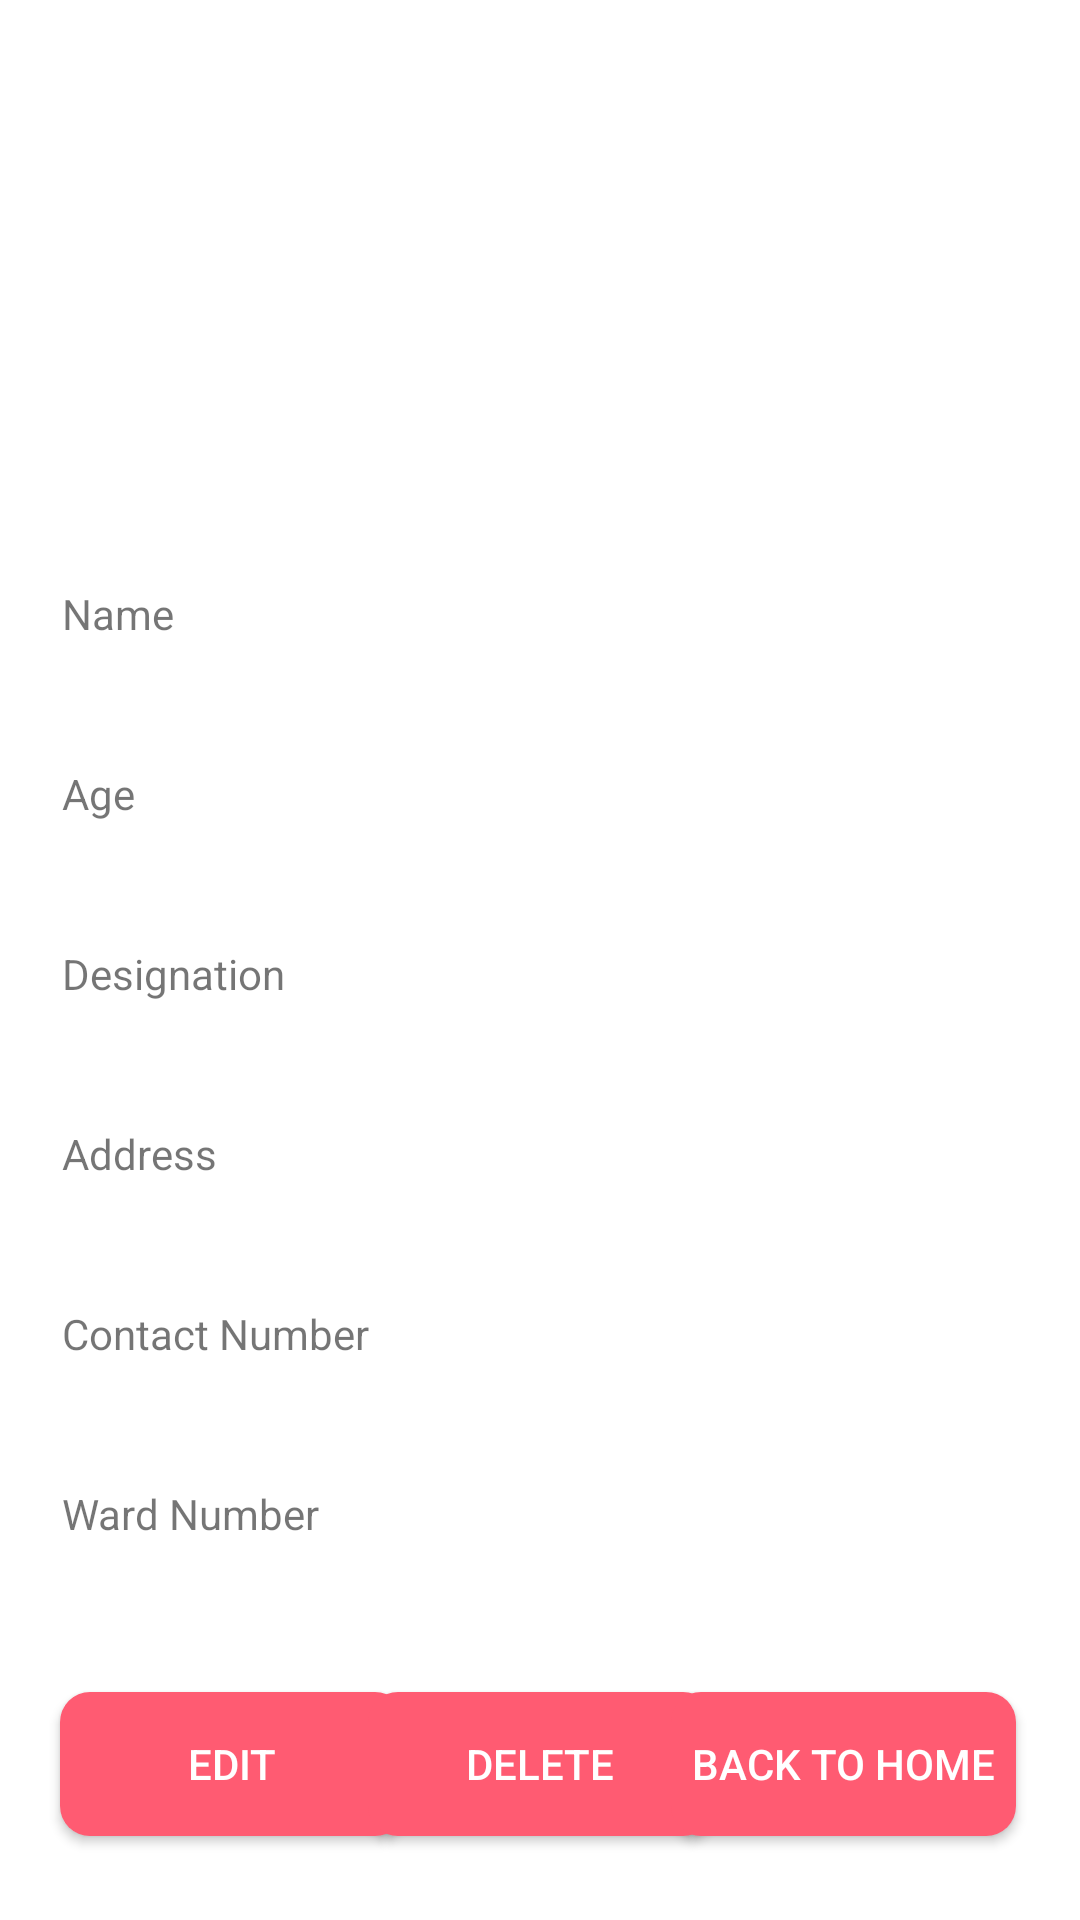

Here is an Android app screen rendered from its layout file. Give the layout XML and the strings, colors and styles it references.
<!-- AndroidManifest.xml: application theme AppTheme -->
<!-- res/layout/activity_doctor_view.xml -->
<?xml version="1.0" encoding="utf-8"?>
<androidx.constraintlayout.widget.ConstraintLayout xmlns:android="http://schemas.android.com/apk/res/android"
    xmlns:app="http://schemas.android.com/apk/res-auto"
    xmlns:tools="http://schemas.android.com/tools"
    android:layout_width="match_parent"
    android:layout_height="match_parent"
    android:background="@android:color/background_light"
    tools:context=".doctor_view">

    <LinearLayout
        android:id="@+id/linearLayout"
        android:layout_width="319dp"
        android:layout_height="404dp"
        android:layout_marginStart="8dp"
        android:layout_marginTop="8dp"
        android:layout_marginEnd="8dp"
        android:layout_marginBottom="8dp"
        android:background="@android:color/background_light"
        android:orientation="vertical"
        app:layout_constraintBottom_toBottomOf="parent"
        app:layout_constraintEnd_toEndOf="parent"
        app:layout_constraintStart_toStartOf="parent"
        app:layout_constraintTop_toTopOf="parent"
        app:layout_constraintVertical_bias="0.713">

        <TextView
            android:id="@+id/doctor_id"
            android:layout_width="match_parent"
            android:layout_height="30dp"
            android:textColor="@android:color/black" />

        <TextView
            android:id="@+id/textView"
            android:layout_width="match_parent"
            android:layout_height="30dp"
            android:text="@string/doctor_Name"
            android:textSize="14sp" />

        <TextView
            android:id="@+id/doctor_name"
            android:layout_width="match_parent"
            android:layout_height="30dp"
            android:ems="10"
            android:inputType="textPersonName"
            android:textColor="@android:color/black" />

        <TextView
            android:id="@+id/doc_age"
            android:layout_width="match_parent"
            android:layout_height="30dp"
            android:text="@string/doctor_age"
            android:textSize="14sp" />

        <TextView
            android:id="@+id/doctor_age"
            android:layout_width="match_parent"
            android:layout_height="30dp"
            android:ems="10"
            android:inputType="textPersonName"
            android:textColor="@android:color/black" />

        <TextView
            android:id="@+id/doc_desig"
            android:layout_width="match_parent"
            android:layout_height="30dp"
            android:text="@string/doctor_designation"
            android:textSize="14sp" />

        <TextView
            android:id="@+id/doctor_desig"
            android:layout_width="match_parent"
            android:layout_height="30dp"
            android:ems="10"
            android:inputType="textPersonName"
            android:textColor="@android:color/black" />

        <TextView
            android:id="@+id/doc_adrs"
            android:layout_width="match_parent"
            android:layout_height="30dp"
            android:text="@string/doctor_address"
            android:textSize="14sp" />

        <TextView
            android:id="@+id/doctor_adrs"
            android:layout_width="match_parent"
            android:layout_height="30dp"
            android:ems="10"
            android:inputType="textPersonName"
            android:textColor="@android:color/black" />

        <TextView
            android:id="@+id/doc_tpno"
            android:layout_width="match_parent"
            android:layout_height="30dp"
            android:text="@string/doctor_number"
            android:textSize="14sp" />

        <TextView
            android:id="@+id/doctor_tp"
            android:layout_width="match_parent"
            android:layout_height="30dp"
            android:ems="10"
            android:inputType="textPersonName"
            android:textColor="@android:color/black" />

        <TextView
            android:id="@+id/doc_ward"
            android:layout_width="match_parent"
            android:layout_height="30dp"
            android:text="@string/doctor_ward"
            android:textSize="14sp" />

        <TextView
            android:id="@+id/doctor_ward"
            android:layout_width="match_parent"
            android:layout_height="30dp"
            android:ems="10"
            android:inputType="textPersonName"
            android:textColor="@android:color/black" />

    </LinearLayout>

    <Button
        android:id="@+id/btn_edit"
        android:layout_width="115dp"
        android:layout_height="48dp"
        android:layout_marginStart="8dp"
        android:layout_marginTop="8dp"
        android:layout_marginEnd="8dp"
        android:layout_marginBottom="8dp"
        android:background="@drawable/btnprimary"
        android:text="@string/edit"
        android:textColor="@android:color/background_light"
        app:layout_constraintBottom_toBottomOf="parent"
        app:layout_constraintEnd_toEndOf="parent"
        app:layout_constraintHorizontal_bias="0.053"
        app:layout_constraintStart_toStartOf="parent"
        app:layout_constraintTop_toTopOf="parent"
        app:layout_constraintVertical_bias="0.965" />

    <Button
        android:id="@+id/btnMain_home"
        android:layout_width="115dp"
        android:layout_height="48dp"
        android:layout_marginStart="8dp"
        android:layout_marginTop="8dp"
        android:layout_marginEnd="8dp"
        android:layout_marginBottom="8dp"
        android:background="@drawable/btnprimary"
        android:text="@string/delete"
        android:textColor="@android:color/background_light"
        app:layout_constraintBottom_toBottomOf="parent"
        app:layout_constraintEnd_toEndOf="parent"
        app:layout_constraintStart_toStartOf="parent"
        app:layout_constraintTop_toTopOf="parent"
        app:layout_constraintVertical_bias="0.965" />

    <ImageView
        android:id="@+id/imageView7"
        android:layout_width="134dp"
        android:layout_height="156dp"
        android:layout_marginStart="8dp"
        android:layout_marginTop="8dp"
        android:layout_marginEnd="8dp"
        android:layout_marginBottom="8dp"
        app:layout_constraintBottom_toBottomOf="parent"
        app:layout_constraintEnd_toEndOf="parent"
        app:layout_constraintHorizontal_bias="0.498"
        app:layout_constraintStart_toStartOf="parent"
        app:layout_constraintTop_toTopOf="parent"
        app:layout_constraintVertical_bias="0.071"
        app:srcCompat="@drawable/doctor2" />

    <Button
        android:id="@+id/btnView_home"
        android:layout_width="115dp"
        android:layout_height="wrap_content"
        android:layout_marginStart="8dp"
        android:layout_marginTop="8dp"
        android:layout_marginEnd="8dp"
        android:layout_marginBottom="8dp"
        android:background="@drawable/btnprimary"
        android:text="@string/back_home"
        android:textColor="@android:color/background_light"
        app:layout_constraintBottom_toBottomOf="parent"
        app:layout_constraintEnd_toEndOf="parent"
        app:layout_constraintHorizontal_bias="0.942"
        app:layout_constraintStart_toStartOf="parent"
        app:layout_constraintTop_toTopOf="parent"
        app:layout_constraintVertical_bias="0.965" />

</androidx.constraintlayout.widget.ConstraintLayout>
<!-- resources referenced by this layout -->
<resources>
  <!-- drawable btnprimary (drawable) -->
  <?xml version="1.0" encoding="utf-8"?>
  <selector xmlns:android="http://schemas.android.com/apk/res/android">
      <item>
          <shape xmlns:android="http://schemas.android.com/apk/res/android" android:shape="rectangle">
              <solid android:color="@color/colorPrimary"/>
              <corners android:radius="10dp" />
          </shape>
      </item>
  </selector>
  <string name="back_home">Back to Home</string>
  <string name="delete">Delete</string>
  <string name="doctor_Name">Name</string>
  <string name="doctor_address">Address</string>
  <string name="doctor_age">Age</string>
  <string name="doctor_designation">Designation</string>
  <string name="doctor_number">Contact Number</string>
  <string name="doctor_ward">Ward Number</string>
  <string name="edit">edit</string>
  <style name="AppTheme" parent="Theme.AppCompat.Light.NoActionBar">
          
          <item name="colorPrimary">@color/colorPrimary</item>
          <item name="colorPrimaryDark">@color/colorPrimaryDark</item>
          <item name="colorAccent">@color/colorAccent</item>
      </style>
  <color name="colorPrimary">#FF5B72</color>
  <color name="colorPrimaryDark">#000000</color>
  <color name="colorAccent">#EE797676</color>
</resources>
